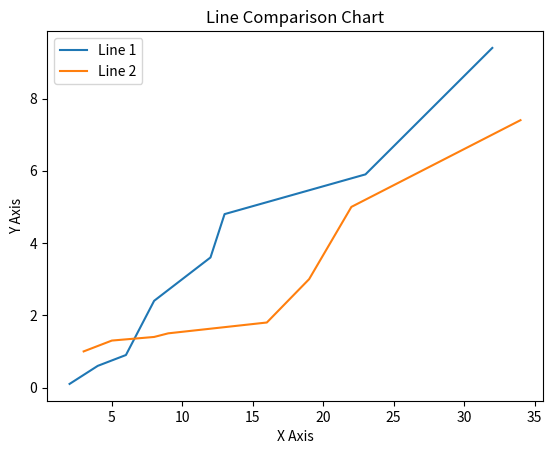

Write Python code to recreate this figure.
import matplotlib.pyplot as plt
import numpy as np 

#Arbitry X and Y values for two different items
x1=(2,4,6,8,12,13,23,32)
x2=(3,5,8,9,16,19,22,34)
y1=(0.1,0.6,0.9,2.4,3.6,4.8,5.9,9.4)
y2=(1,1.3,1.4,1.5,1.8,3,5,7.4)
plt.plot(x1,y1)
plt.plot(x2,y2)

#X and Y labels and legend definations
plt.xlabel('X Axis')
plt.ylabel('Y Axis')
plt.title('Line Comparison Chart')
plt.legend(['Line 1','Line 2'],loc='upper left')
plt.show()
